Run: headless pygame with SDL's dummy video driver; simulated clock (each Clock.tick advances the game by its frame time, no real sleeping); random seed 0; keys injected as events and as key.get_pressed() state; no mouse input.
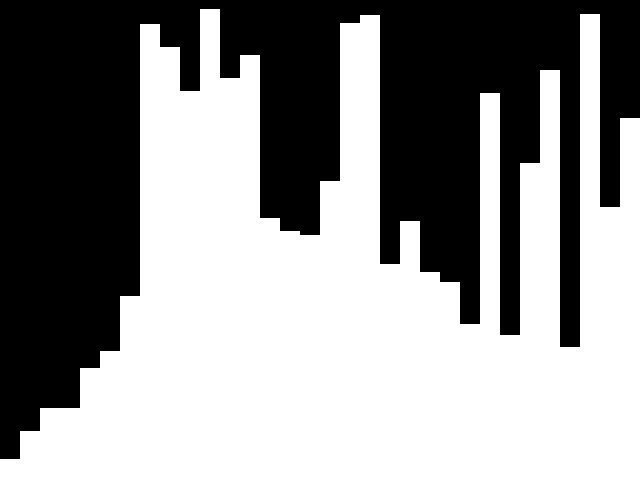
Frame 1 of 4 · flips 1–60 · no input
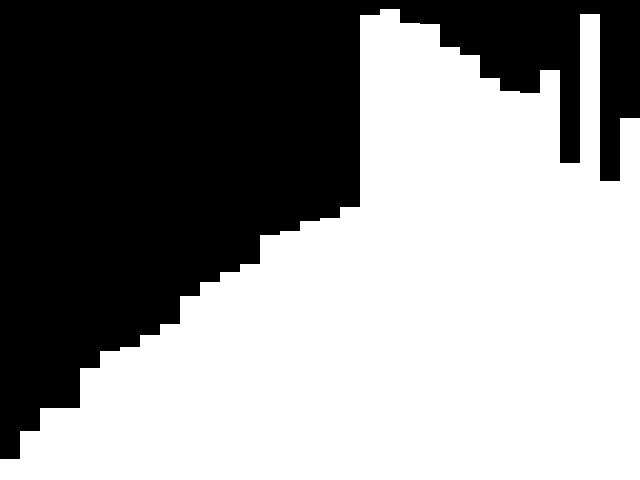
Frame 2 of 4 · flips 61–180 · tapped SPACE, RETURN · held RIGHT (→), D
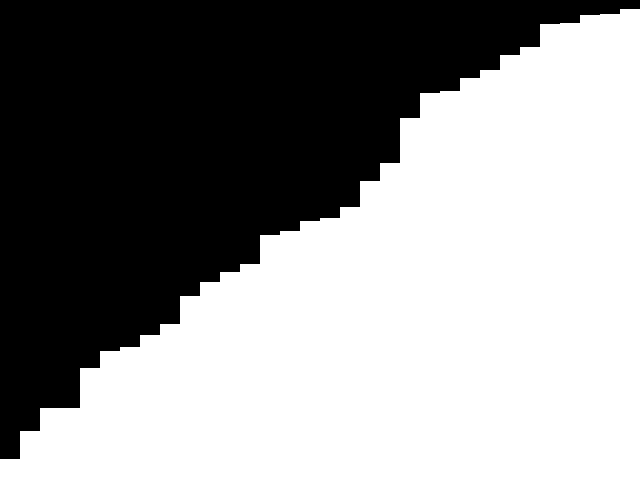
Frame 3 of 4 · flips 181–300 · held DOWN (↓), S
Frame 4 of 4 · flips 301–420 · held LEFT (←), A, UP (↑), W · screen unchanged from frame 3, image omitted

The pygame program that drew these frames:

import pygame
from random import randint

WINDOW_WIDTH, WINDOW_HEIGHT = 640, 480
CLOCK_TICK = 60
MIN_BAR_HEIGHT, MAX_BAR_HEIGHT = 1, WINDOW_HEIGHT
BAR_WIDTH = 20
N_OF_BARS = WINDOW_WIDTH // BAR_WIDTH

class Main:
    def __init__(self):
        pygame.init()
        self.display_surface = pygame.display.set_mode((WINDOW_WIDTH, WINDOW_HEIGHT))
        pygame.display.set_caption('Insertion Sort')
        self.clock = pygame.time.Clock()
        self.generate_numbers()
        self.is_running = True
    
    def run(self):
        while self.is_running:
            for event in pygame.event.get():
                if event.type == pygame.QUIT:
                    self.is_running = False
                    
            self.visualize()
            
        pygame.quit()
        exit()
    
    def visualize(self):
        self.draw_bars()
        for i in range(len(self.numbers)):
            min_element_index = i
            for j in range(i, len(self.numbers)):
                if self.numbers[j] < self.numbers[min_element_index]:
                    self.numbers[min_element_index], self.numbers[j] = self.numbers[j], self.numbers[min_element_index]
                    self.draw_bars()
    
    def draw_bars(self):
        self.display_surface.fill('black')
        self.generate_bars()
        for bar in self.bars:
            pygame.draw.rect(self.display_surface, 'white', bar)
        pygame.display.update()
        self.clock.tick(CLOCK_TICK)
        
    def generate_bars(self):
        self.bars = []
        for i, height in enumerate(self.numbers):
            pos_x = BAR_WIDTH * i
            pos_y = WINDOW_HEIGHT - height
            self.bars.append(pygame.Rect((pos_x, pos_y), (BAR_WIDTH, height)))
            
    def generate_numbers(self):
        self.numbers = [randint(MIN_BAR_HEIGHT, MAX_BAR_HEIGHT) for i in range(N_OF_BARS)]
        
if __name__ == '__main__':
    main = Main()
    main.run()
